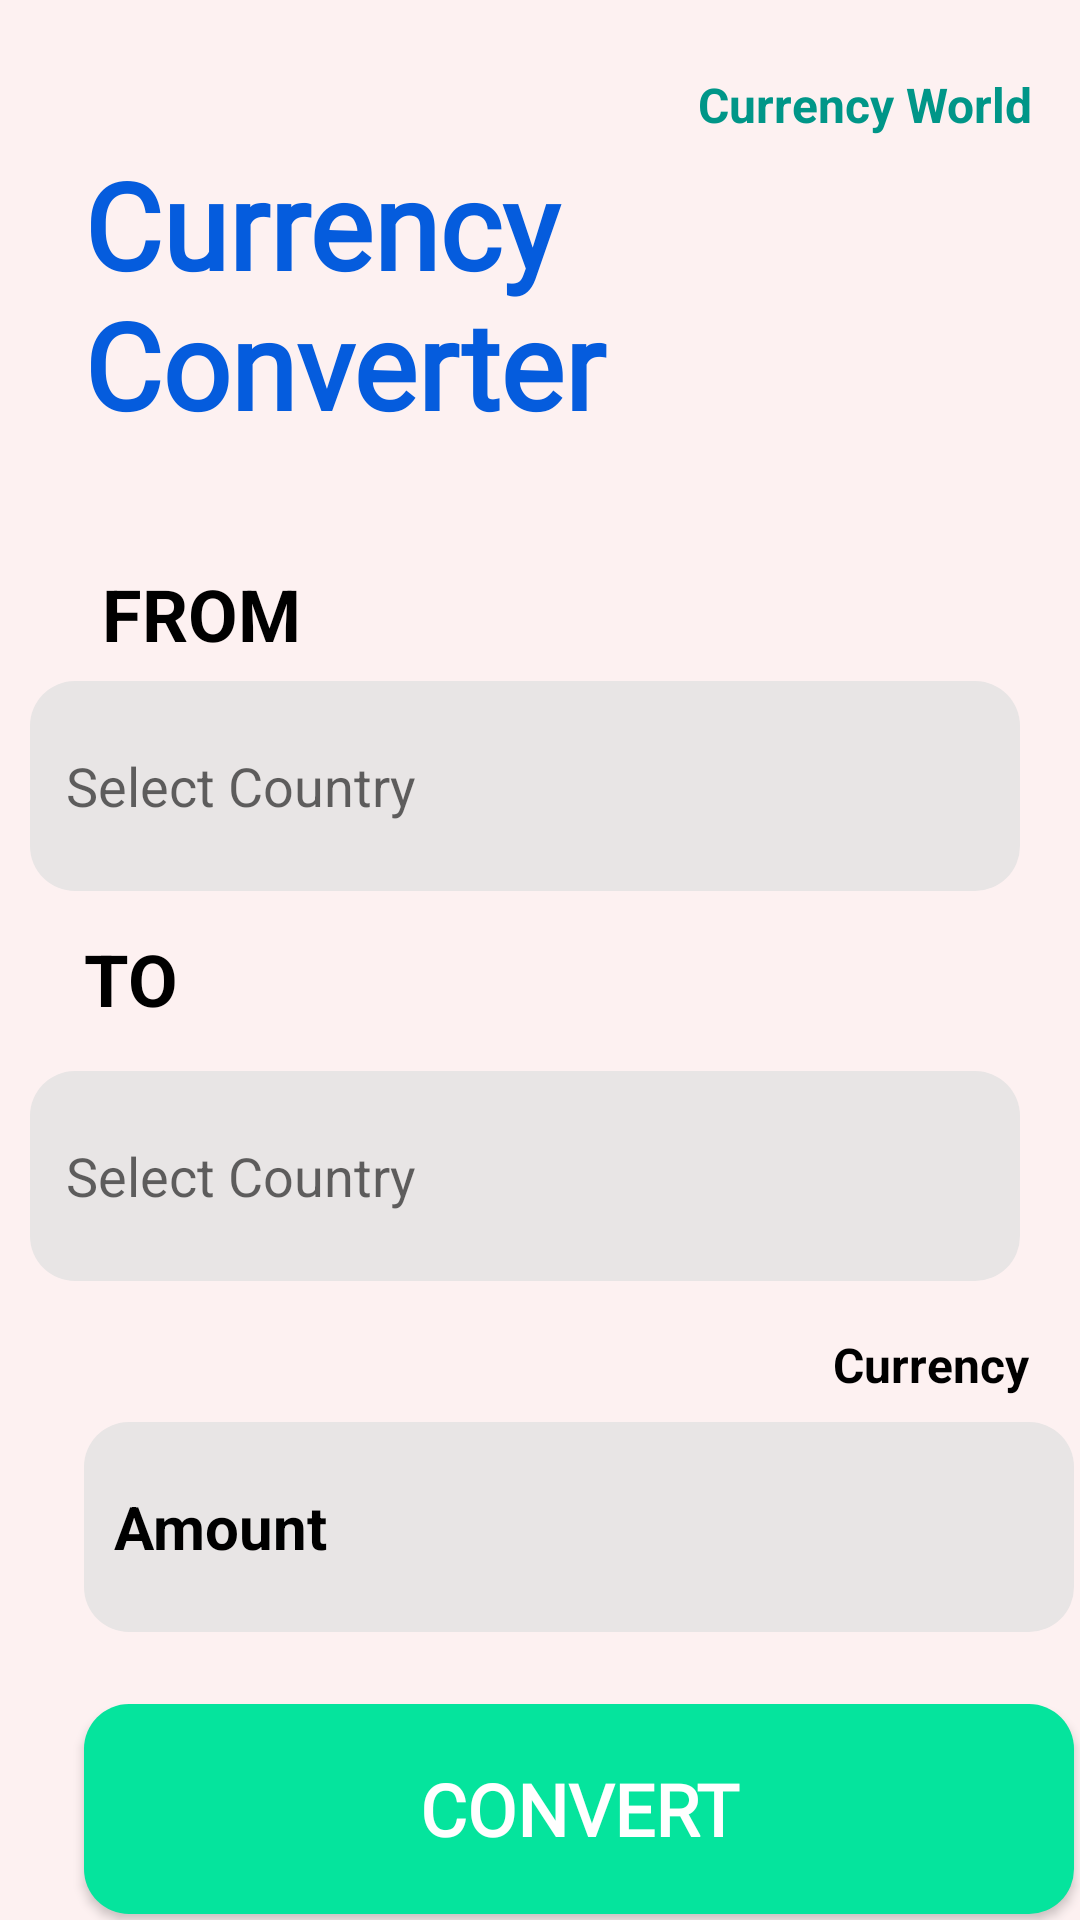

The Android layout XML behind this screen, and the referenced resources:
<!-- AndroidManifest.xml: application theme Theme.CurrencyConverter -->
<!-- res/layout/activity_main.xml -->
<?xml version="1.0" encoding="utf-8"?>
<androidx.constraintlayout.widget.ConstraintLayout xmlns:android="http://schemas.android.com/apk/res/android"
    xmlns:app="http://schemas.android.com/apk/res-auto"
    xmlns:tools="http://schemas.android.com/tools"
    android:layout_width="match_parent"
    android:layout_height="match_parent"
    android:layout_margin="1dp"
    android:background="#FDF1F1"
    app:constraint_referenced_tags="@string/currencytag"
    tools:context=".MainActivity">

    <TextView
        android:id="@+id/textView3"
        android:layout_width="204dp"
        android:layout_height="123dp"
        android:layout_marginStart="28dp"
        android:layout_marginTop="48dp"
        android:fontFamily="@font/alata"
        android:text="@string/currency_converter"
        android:textColor="#055CDD"
        android:textSize="40sp"
        android:textStyle="bold"
        app:layout_constraintStart_toStartOf="parent"
        app:layout_constraintTop_toTopOf="parent"
        tools:ignore="TextSizeCheck" />

    <TextView
        android:id="@+id/toSpinner"
        android:layout_width="330dp"
        android:layout_height="70dp"
        android:layout_marginTop="60dp"
        android:background="@drawable/round"
        android:gravity="center_vertical"
        android:textSize="18sp"
        android:hint="@string/select_country2"
        android:padding="12dp"
        android:textColor="@color/black"
        app:layout_constraintEnd_toEndOf="@+id/fromSpinner"
        app:layout_constraintHorizontal_bias="0.416"
        app:layout_constraintStart_toStartOf="@+id/fromSpinner"
        app:layout_constraintTop_toBottomOf="@+id/fromSpinner" />

    <TextView
        android:id="@+id/from"
        android:layout_width="116dp"
        android:layout_height="40dp"
        android:layout_marginTop="8dp"
        android:gravity="left"
        android:padding="6dp"
        android:text="@string/from"
        android:textColor="#000000"
        android:textSize="24sp"
        android:textStyle="bold"
        app:layout_constraintBottom_toTopOf="@+id/fromSpinner"
        app:layout_constraintEnd_toEndOf="@+id/textView3"
        app:layout_constraintHorizontal_bias="0.0"
        app:layout_constraintStart_toStartOf="@+id/textView3"
        app:layout_constraintTop_toBottomOf="@+id/textView3"
        app:layout_constraintVertical_bias="0.4"
        tools:ignore="RtlHardcoded,TextSizeCheck" />

    <EditText
        android:id="@+id/inputamount"
        android:layout_width="330dp"
        android:layout_height="70dp"
        android:layout_marginStart="28dp"
        android:layout_marginTop="4dp"
        android:background="@drawable/round"
        android:gravity="left|center_vertical"
        android:hint="@string/amount"
        android:inputType="numberDecimal"
        android:padding="10dp"
        android:textColorHint="@color/black"
        android:textSize="20sp"
        android:textStyle="bold"
        app:layout_constraintEnd_toEndOf="@+id/fromcurrency"
        app:layout_constraintHorizontal_bias="0.285"
        app:layout_constraintStart_toStartOf="parent"
        app:layout_constraintTop_toBottomOf="@+id/fromcurrency"
        tools:ignore="RtlHardcoded" />

    <TextView
        android:id="@+id/fromSpinner"
        android:layout_width="330dp"
        android:layout_height="70dp"
        android:layout_marginTop="56dp"
        android:background="@drawable/round"
        android:gravity="center_vertical"
        android:hint="@string/select_country"
        android:textSize="18sp"
        android:padding="12dp"
        android:textColor="@color/black"
        app:layout_constraintEnd_toEndOf="parent"
        app:layout_constraintHorizontal_bias="0.329"
        app:layout_constraintStart_toStartOf="parent"
        app:layout_constraintTop_toBottomOf="@+id/textView3" />

    <TextView
        android:id="@+id/to"
        android:layout_width="82dp"
        android:layout_height="41dp"
        android:layout_marginBottom="12dp"
        android:gravity="left"
        android:padding="6dp"
        android:tag="@string/convert"
        android:text="@string/to"
        android:textColor="#000000"
        android:textSize="24sp"
        android:textStyle="bold"
        app:layout_constraintBottom_toTopOf="@+id/toSpinner"
        app:layout_constraintEnd_toEndOf="parent"
        app:layout_constraintHorizontal_bias="0.079"
        app:layout_constraintStart_toStartOf="parent"
        app:layout_constraintTop_toBottomOf="@+id/fromSpinner"
        app:layout_constraintVertical_bias="1.0"
        tools:ignore="RtlHardcoded,TextSizeCheck" />

    <TextView
        android:id="@+id/fromcurrency"
        android:layout_width="95dp"
        android:layout_height="31dp"
        android:layout_marginStart="280dp"
        android:layout_marginTop="12dp"
        android:padding="5dp"
        android:tag="currency"
        android:text="@string/currency"
        android:textColor="@color/black"
        android:textSize="16sp"
        android:gravity="center"
        android:textStyle="bold"
        app:layout_constraintEnd_toEndOf="@+id/toSpinner"
        app:layout_constraintStart_toStartOf="parent"
        app:layout_constraintTop_toBottomOf="@+id/toSpinner"
        tools:ignore="TextSizeCheck" />

    <TextView
        android:id="@+id/textView"
        android:layout_width="wrap_content"
        android:layout_height="wrap_content"
        android:layout_marginTop="24dp"
        android:layout_marginEnd="16dp"
        android:text="@string/currency_world"
        android:textColor="#009688"
        android:textSize="16sp"
        android:textStyle="bold"
        app:layout_constraintEnd_toEndOf="parent"
        app:layout_constraintTop_toTopOf="parent" />

    <ImageView
        android:id="@+id/imageView"
        android:layout_width="51dp"
        android:layout_height="49dp"
        android:layout_marginStart="16dp"
        android:layout_marginTop="16dp"
        android:contentDescription="@string/globe_earth"
        app:layout_constraintBottom_toTopOf="@+id/fromSpinner"
        app:layout_constraintEnd_toStartOf="@+id/textView"
        app:layout_constraintHorizontal_bias="1.0"
        app:layout_constraintStart_toEndOf="@+id/textView3"
        app:layout_constraintTop_toTopOf="parent"
        app:layout_constraintVertical_bias="0.0"
        app:srcCompat="@drawable/global_economy" />

    <TextView
        android:id="@+id/convertedcurrency"
        android:layout_width="330dp"
        android:layout_height="70dp"
        android:layout_marginTop="48dp"
        android:background="@drawable/round"
        android:gravity="left|center_vertical"
        android:hint="@string/converted_amount"
        android:padding="10dp"
        android:textColorHint="@color/black"
        android:textSize="20sp"
        android:textStyle="bold"
        app:layout_constraintEnd_toEndOf="@+id/tocurrency"
        app:layout_constraintHorizontal_bias="0.533"
        app:layout_constraintStart_toStartOf="@+id/result"
        app:layout_constraintTop_toBottomOf="@+id/convertbutton"
        tools:ignore="RtlHardcoded" />

    <TextView
        android:id="@+id/result"
        android:layout_width="75dp"
        android:layout_height="30dp"
        android:layout_marginTop="12dp"
        android:padding="5dp"
        android:text="@string/result"
        android:textColor="@color/black"
        android:textSize="16sp"
        android:textStyle="bold"
        app:layout_constraintEnd_toStartOf="@+id/tocurrency"
        app:layout_constraintHorizontal_bias="0.006"
        app:layout_constraintStart_toStartOf="@+id/convertbutton"
        app:layout_constraintTop_toBottomOf="@+id/convertbutton"
        tools:ignore="TextSizeCheck" />

    <TextView
        android:id="@+id/tocurrency"
        android:layout_width="101dp"
        android:layout_height="36dp"
        android:layout_marginTop="12dp"
        android:layout_marginEnd="48dp"
        android:gravity="center"
        android:padding="5dp"
        android:tag="currency"
        android:text="@string/currency"
        android:textColor="@color/black"
        android:textSize="16sp"
        android:textStyle="bold"
        app:layout_constraintBottom_toTopOf="@+id/convertedcurrency"
        app:layout_constraintEnd_toEndOf="parent"
        app:layout_constraintTop_toBottomOf="@+id/convertbutton"
        app:layout_constraintVertical_bias="0.0"
        tools:ignore="TextSizeCheck" />

    <Button
        android:id="@+id/convertbutton"
        android:layout_width="330dp"
        android:layout_height="70dp"
        android:layout_marginTop="24dp"
        android:background="@drawable/btnround"
        android:fontFamily="@font/alata"
        android:text="@string/convert"
        android:textColor="@color/white"
        android:textSize="24sp"
        android:textStyle="bold"
        app:layout_constraintEnd_toEndOf="@+id/inputamount"
        app:layout_constraintStart_toStartOf="@+id/inputamount"
        app:layout_constraintTop_toBottomOf="@+id/inputamount"
        tools:ignore="TextContrastCheck" />

    <ImageView
        android:id="@+id/icon1"
        android:layout_width="24dp"
        android:layout_height="27dp"
        android:layout_marginEnd="10dp"
        android:background="@drawable/banknotes"
        android:backgroundTint="#447E00"
        android:contentDescription="@string/icon1"
        app:layout_constraintBottom_toBottomOf="@+id/toSpinner"
        app:layout_constraintEnd_toEndOf="@+id/toSpinner"
        app:layout_constraintTop_toTopOf="@+id/toSpinner" />

    <ImageView
        android:id="@+id/icon2"
        android:layout_width="24dp"
        android:layout_height="27dp"
        android:layout_marginEnd="10dp"
        android:background="@drawable/banknotes"
        android:backgroundTint="#447E00"
        android:contentDescription="@string/icon2"
        app:layout_constraintBottom_toBottomOf="@+id/fromSpinner"
        app:layout_constraintEnd_toEndOf="@+id/fromSpinner"
        app:layout_constraintTop_toTopOf="@+id/fromSpinner" />

</androidx.constraintlayout.widget.ConstraintLayout>
<!-- resources referenced by this layout -->
<resources>
  <color name="black">#FF000000</color>
  <color name="white">#FFFFFFFF</color>
  <!-- drawable btnround (drawable) -->
  <?xml version="1.0" encoding="utf-8"?>
  <shape xmlns:android="http://schemas.android.com/apk/res/android">
    <solid android:color="@color/cyan"/>
      <corners android:radius="15dp"/>
  </shape>
  <!-- drawable global_economy: png bitmap (drawable, 45877 bytes) -->
  <!-- drawable round (drawable) -->
  <?xml version="1.0" encoding="utf-8"?>
  <shape xmlns:android="http://schemas.android.com/apk/res/android">
  <solid android:color="#E8E5E5"/>
      <corners android:radius="15dp"/>
  
  </shape>
  <string name="amount">Amount</string>
  <string name="convert">Convert</string>
  <string name="converted_amount">Converted Amount</string>
  <string name="currency">Currency</string>
  <string name="currency_converter">Currency Converter</string>
  <string name="currency_world">Currency World</string>
  <string name="currencytag" />
  <string name="from">FROM</string>
  <string name="globe_earth">globe_earth</string>
  <string name="icon1">icon1</string>
  <string name="icon2">icon2</string>
  <string name="result">Result</string>
  <string name="select_country">Select Country</string>
  <string name="select_country2">Select Country</string>
  <string name="to">TO</string>
  <style name="Theme.CurrencyConverter" parent="Base.Theme.CurrencyConverter" />
  <color name="cyan">#FF05E49D</color>
  <style name="Base.Theme.CurrencyConverter" parent="Theme.AppCompat.Light.NoActionBar">
          
          
      </style>
</resources>
